Run: headless pygame with SDL's dummy video driver; simulated clock (each Clock.tick advances the game by its frame time, no real sleeping); random seed 0; keys injected as events and as key.get_pressed() state; no mouse input.
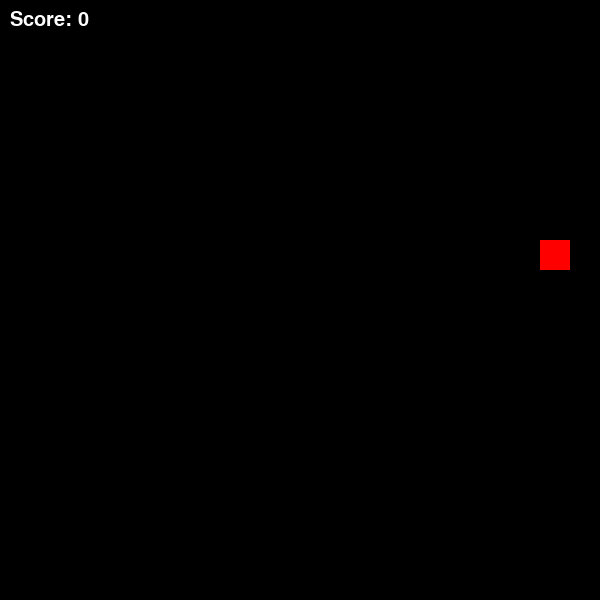
Frame 1 of 1 · flips 1–60 · no input (game ended)

The pygame program that drew these frames:

import pygame, random, time

pygame.init()

WIDTH, HEIGHT = 600, 600
CELL = 20

screen = pygame.display.set_mode((WIDTH, HEIGHT))
clock = pygame.time.Clock()

# Snake
snake = [(5,5)]
direction = (1,0)

# Food with weight + timer
class Food:
    def __init__(self):
        self.spawn()

    def spawn(self):
        self.pos = (random.randint(0,29), random.randint(0,29))
        self.weight = random.choice([1,2,3])
        self.spawn_time = time.time()

    def expired(self):
        return time.time() - self.spawn_time > 5  # disappears after 5 sec

food = Food()
score = 0

running = True
while running:
    screen.fill((0,0,0))

    for event in pygame.event.get():
        if event.type == pygame.QUIT:
            running = False

        if event.type == pygame.KEYDOWN:
            if event.key == pygame.K_UP: direction=(0,-1)
            if event.key == pygame.K_DOWN: direction=(0,1)
            if event.key == pygame.K_LEFT: direction=(-1,0)
            if event.key == pygame.K_RIGHT: direction=(1,0)

    # Move snake
    head = (snake[0][0]+direction[0], snake[0][1]+direction[1])
    snake.insert(0, head)

    # Food eaten
    if head == food.pos:
        score += food.weight
        food.spawn()
    else:
        snake.pop()

    # Food disappears
    if food.expired():
        food.spawn()

    # Collision with wall
    if head[0] < 0 or head[0] >= 30 or head[1] < 0 or head[1] >= 30:
        running = False

    # Draw snake
    for s in snake:
        pygame.draw.rect(screen, (0,255,0), (s[0]*CELL, s[1]*CELL, CELL, CELL))

    # Draw food (size depends on weight)
    pygame.draw.rect(screen, (255,0,0),
        (food.pos[0]*CELL, food.pos[1]*CELL, CELL + food.weight*5, CELL + food.weight*5))

    # Score
    font = pygame.font.SysFont(None, 30)
    text = font.render(f"Score: {score}", True, (255,255,255))
    screen.blit(text, (10,10))

    pygame.display.flip()
    clock.tick(10)

pygame.quit()
